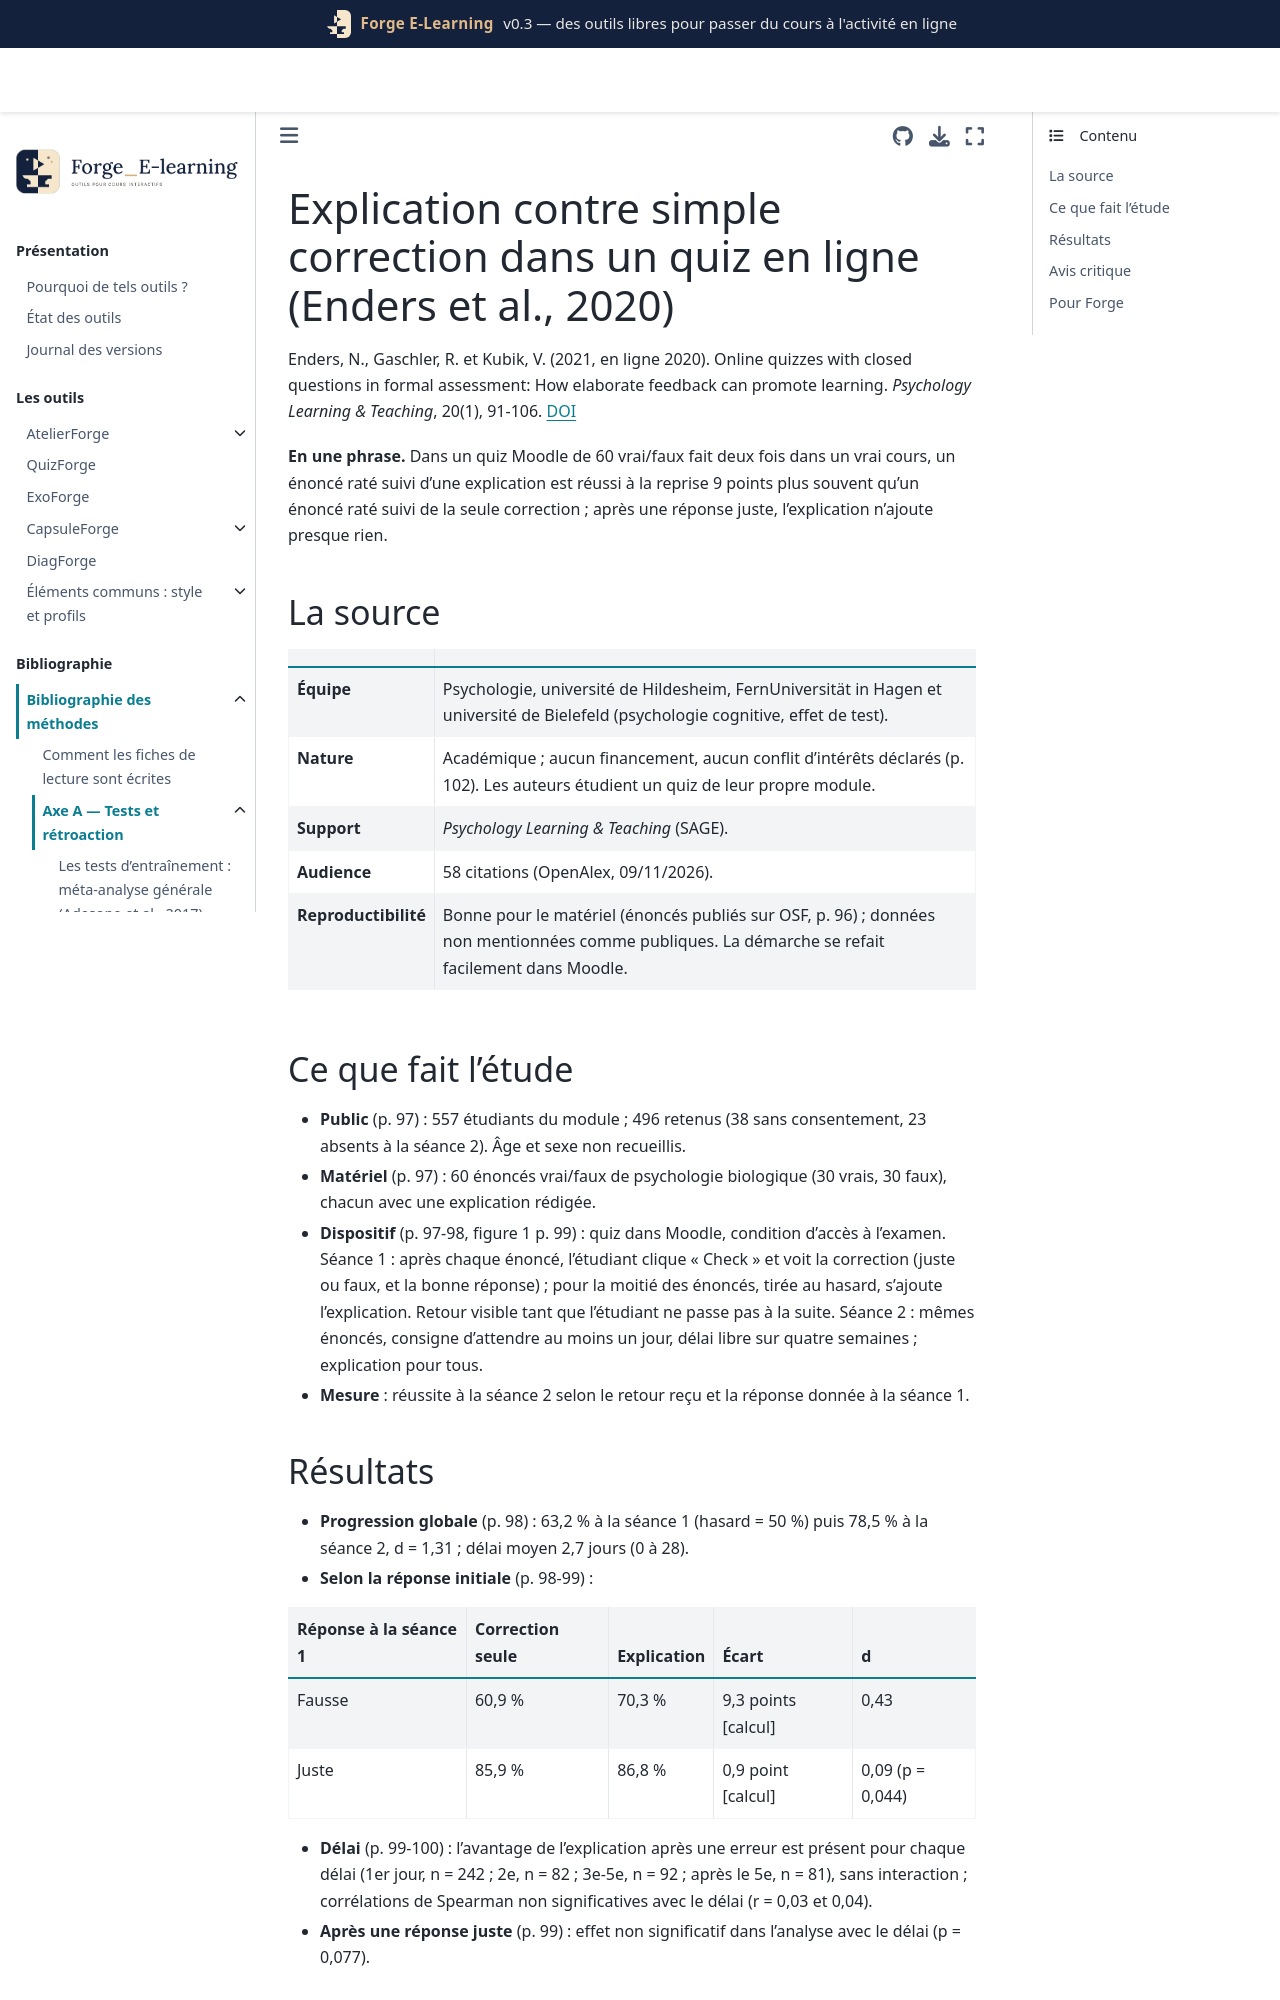

repository: Benoit2lattre/Forge_E-Learning · page: reference/A_tests_retroaction/enders2020.html · generator: jekyll

---
cle: enders2020
reference: "Enders, N., Gaschler, R. et Kubik, V. (2021, en ligne 2020). Online quizzes with closed questions in formal assessment: How elaborate feedback can promote learning. Psychology Learning & Teaching, 20(1), 91-106."
doi: 10.1177/1475725720971205
axe: [A2]
type_etude: étude de terrain, plan intra-individuel en liste mélangée (type de retour tiré au sort par énoncé), deux séances
public: 496 étudiants en psychologie d'une université à distance (FernUniversität in Hagen, Allemagne), quiz Moodle de vrai/faux
lecture: texte complet, 09/11/2026
regles:
  - outil: QuizForge
    regle: "chaque question fermée (vrai/faux, QCM) porte une explication de pourquoi la réponse est juste ou fausse, affichée au moins après une erreur ; la seule correction (bonne réponse) ne suffit pas"
    niveau: B
    transferabilite: forte
    note: "+9 points de réussite à la reprise après une erreur, d = 0,43 ; moins de 1 point après une réponse juste"
  - outil: QuizForge
    regle: "quiz formatif en deux tentatives : la seconde au moins un jour après la première, avec l'explication visible dans la relecture de la première (délai imposé entre tentatives)"
    niveau: D
    transferabilite: forte
    note: "dispositif de l'étude ; le gain de 63 % à 78 % entre séances mêle test, retour et travail personnel"
---

# Explication contre simple correction dans un quiz en ligne (Enders et al., 2020)

Enders, N., Gaschler, R. et Kubik, V. (2021, en ligne 2020). Online quizzes with closed questions in formal assessment: How elaborate feedback can promote learning. *Psychology Learning & Teaching*, 20(1), 91-106. [DOI](https://doi.org/10.1177/1475725720971205)

**En une phrase.** Dans un quiz Moodle de 60 vrai/faux fait deux fois dans un vrai cours, un énoncé raté suivi d'une explication est réussi à la reprise 9 points plus souvent qu'un énoncé raté suivi de la seule correction ; après une réponse juste, l'explication n'ajoute presque rien.

## La source

| | |
| --- | --- |
| **Équipe** | Psychologie, université de Hildesheim, FernUniversität in Hagen et université de Bielefeld (psychologie cognitive, effet de test). |
| **Nature** | Académique ; aucun financement, aucun conflit d'intérêts déclarés (p. 102). Les auteurs étudient un quiz de leur propre module. |
| **Support** | *Psychology Learning & Teaching* (SAGE). |
| **Audience** | 58 citations (OpenAlex, 09/11/2026). |
| **Reproductibilité** | Bonne pour le matériel (énoncés publiés sur OSF, p. 96) ; données non mentionnées comme publiques. La démarche se refait facilement dans Moodle. |

## Ce que fait l'étude

- **Public** (p. 97) : 557 étudiants du module ; 496 retenus (38 sans consentement, 23 absents à la séance 2). Âge et sexe non recueillis.
- **Matériel** (p. 97) : 60 énoncés vrai/faux de psychologie biologique (30 vrais, 30 faux), chacun avec une explication rédigée.
- **Dispositif** (p. 97-98, figure 1 p. 99) : quiz dans Moodle, condition d'accès à l'examen. Séance 1 : après chaque énoncé, l'étudiant clique « Check » et voit la correction (juste ou faux, et la bonne réponse) ; pour la moitié des énoncés, tirée au hasard, s'ajoute l'explication. Retour visible tant que l'étudiant ne passe pas à la suite. Séance 2 : mêmes énoncés, consigne d'attendre au moins un jour, délai libre sur quatre semaines ; explication pour tous.
- **Mesure** : réussite à la séance 2 selon le retour reçu et la réponse donnée à la séance 1.
